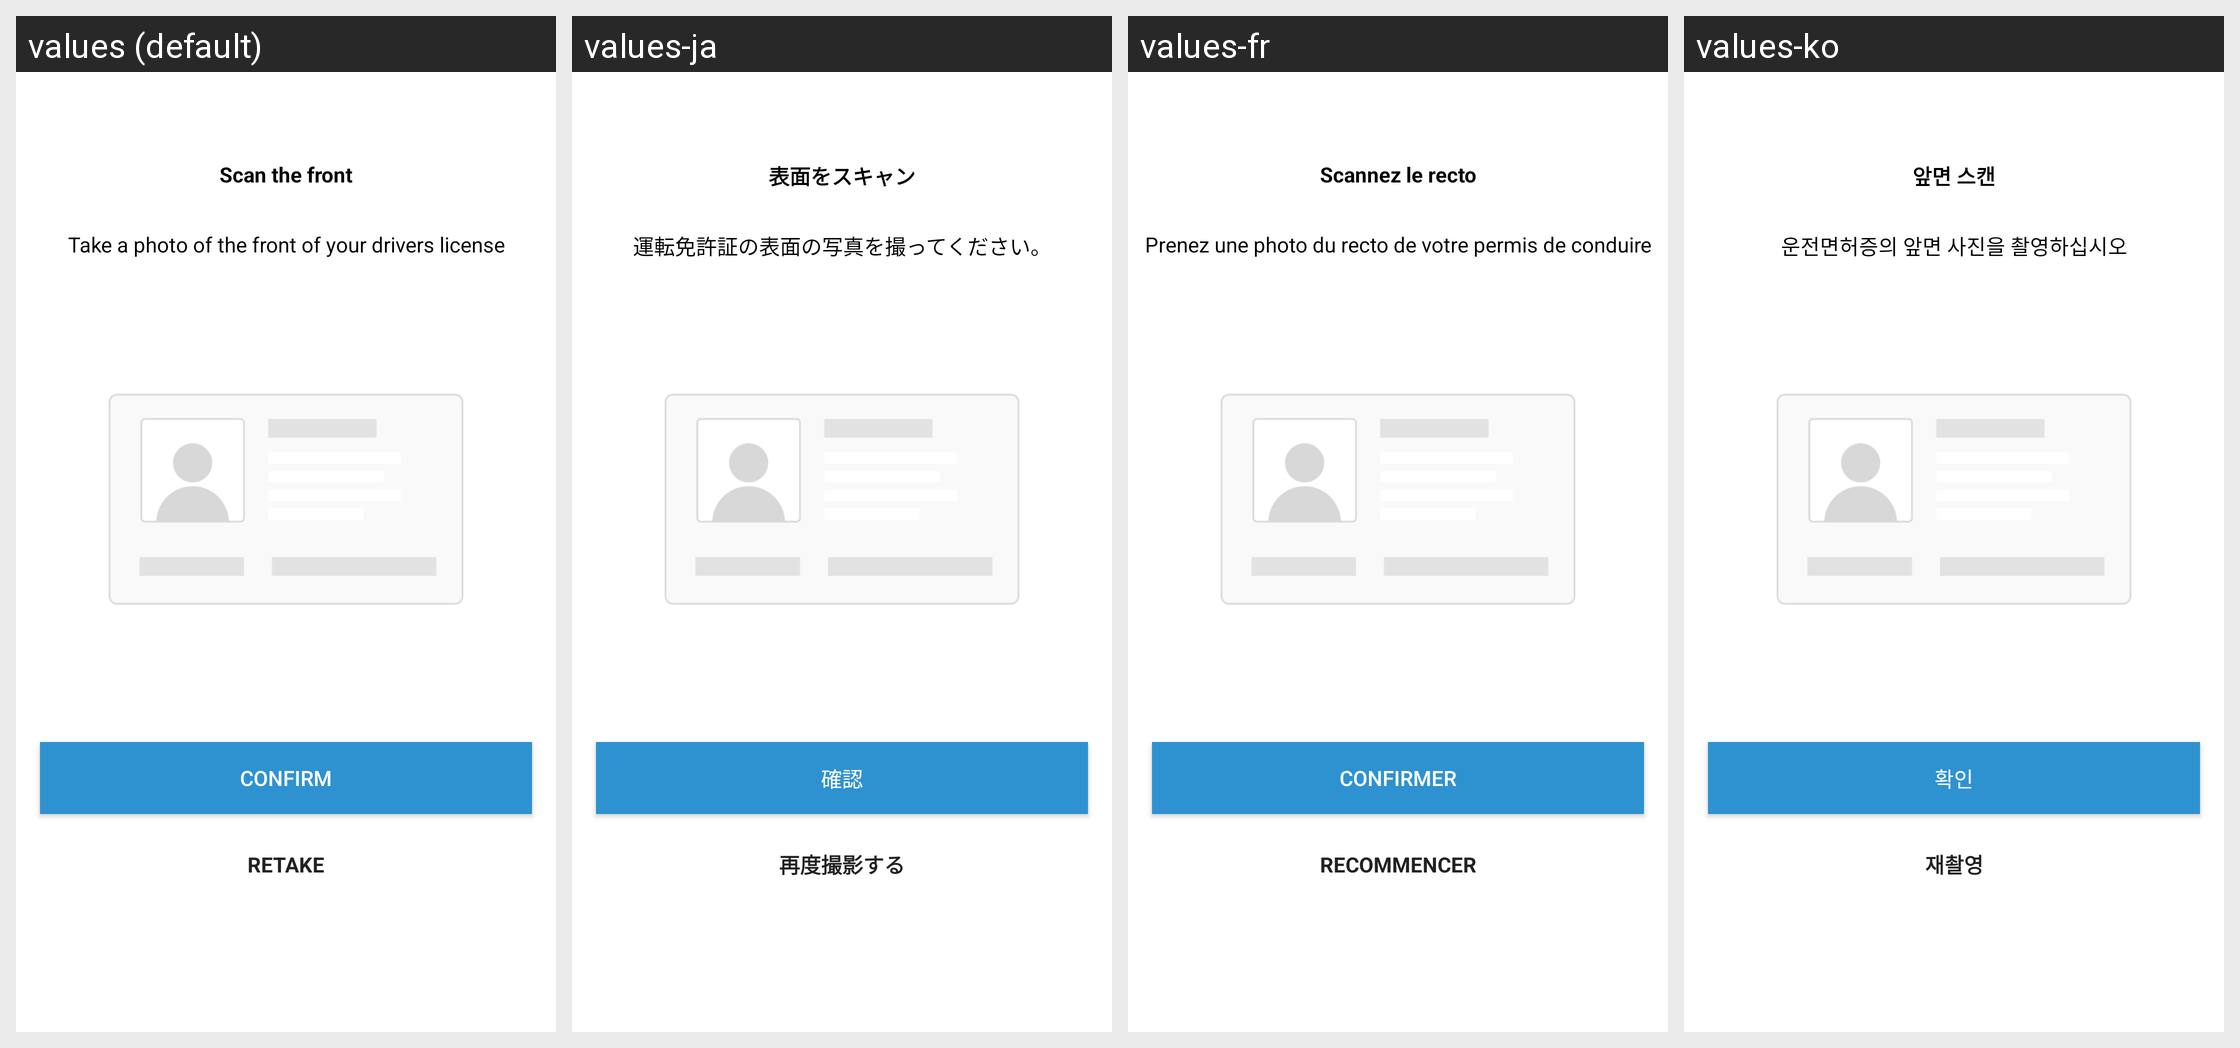

Locale-by-locale string values for the Android screen shown in this grid:
Android screen res/layout/fragment_jumio_document_scan.xml rendered under 4 locales, left to right: values (default), values-ja, values-fr, values-ko. Device: Nexus 5 (rendered at 1080×1920; each locale shown at half size, 540×960, under a caption strip naming it); theme Theme.Coinbase.
Other locales in the repository, not shown: values-ac, values-ar, values-cs, values-de, values-el, values-es, values-fi, values-id, values-in, values-it, values-lt, values-nl, values-pl, values-pt, values-pt-rBR, values-pt-rPT, values-ro, values-ru, values-th, values-zh, values-zh-rCN, values-zh-rTW.
Strings drawn on this screen, with the default value and each locale's value (text and hints the layout hard-codes, and strings that could not be matched under every locale, appear in the picture but are not listed):

jumio_scan_the_front
  values: Scan the front
  values-ja: 表面をスキャン
  values-fr: Scannez le recto
  values-ko: 앞면 스캔

jumio_scan_drivers_license
  values: Take a photo of the front of your drivers license
  values-ja: 運転免許証の表面の写真を撮ってください。
  values-fr: Prenez une photo du recto de votre permis de conduire
  values-ko: 운전면허증의 앞면 사진을 촬영하십시오

jumio_confrim_title
  values: Confirm
  values-ja: 確認
  values-fr: Confirmer
  values-ko: 확인

jumio_flashlight_retake
  values: Retake
  values-ja: 再度撮影する
  values-fr: Recommencer
  values-ko: 재촬영
